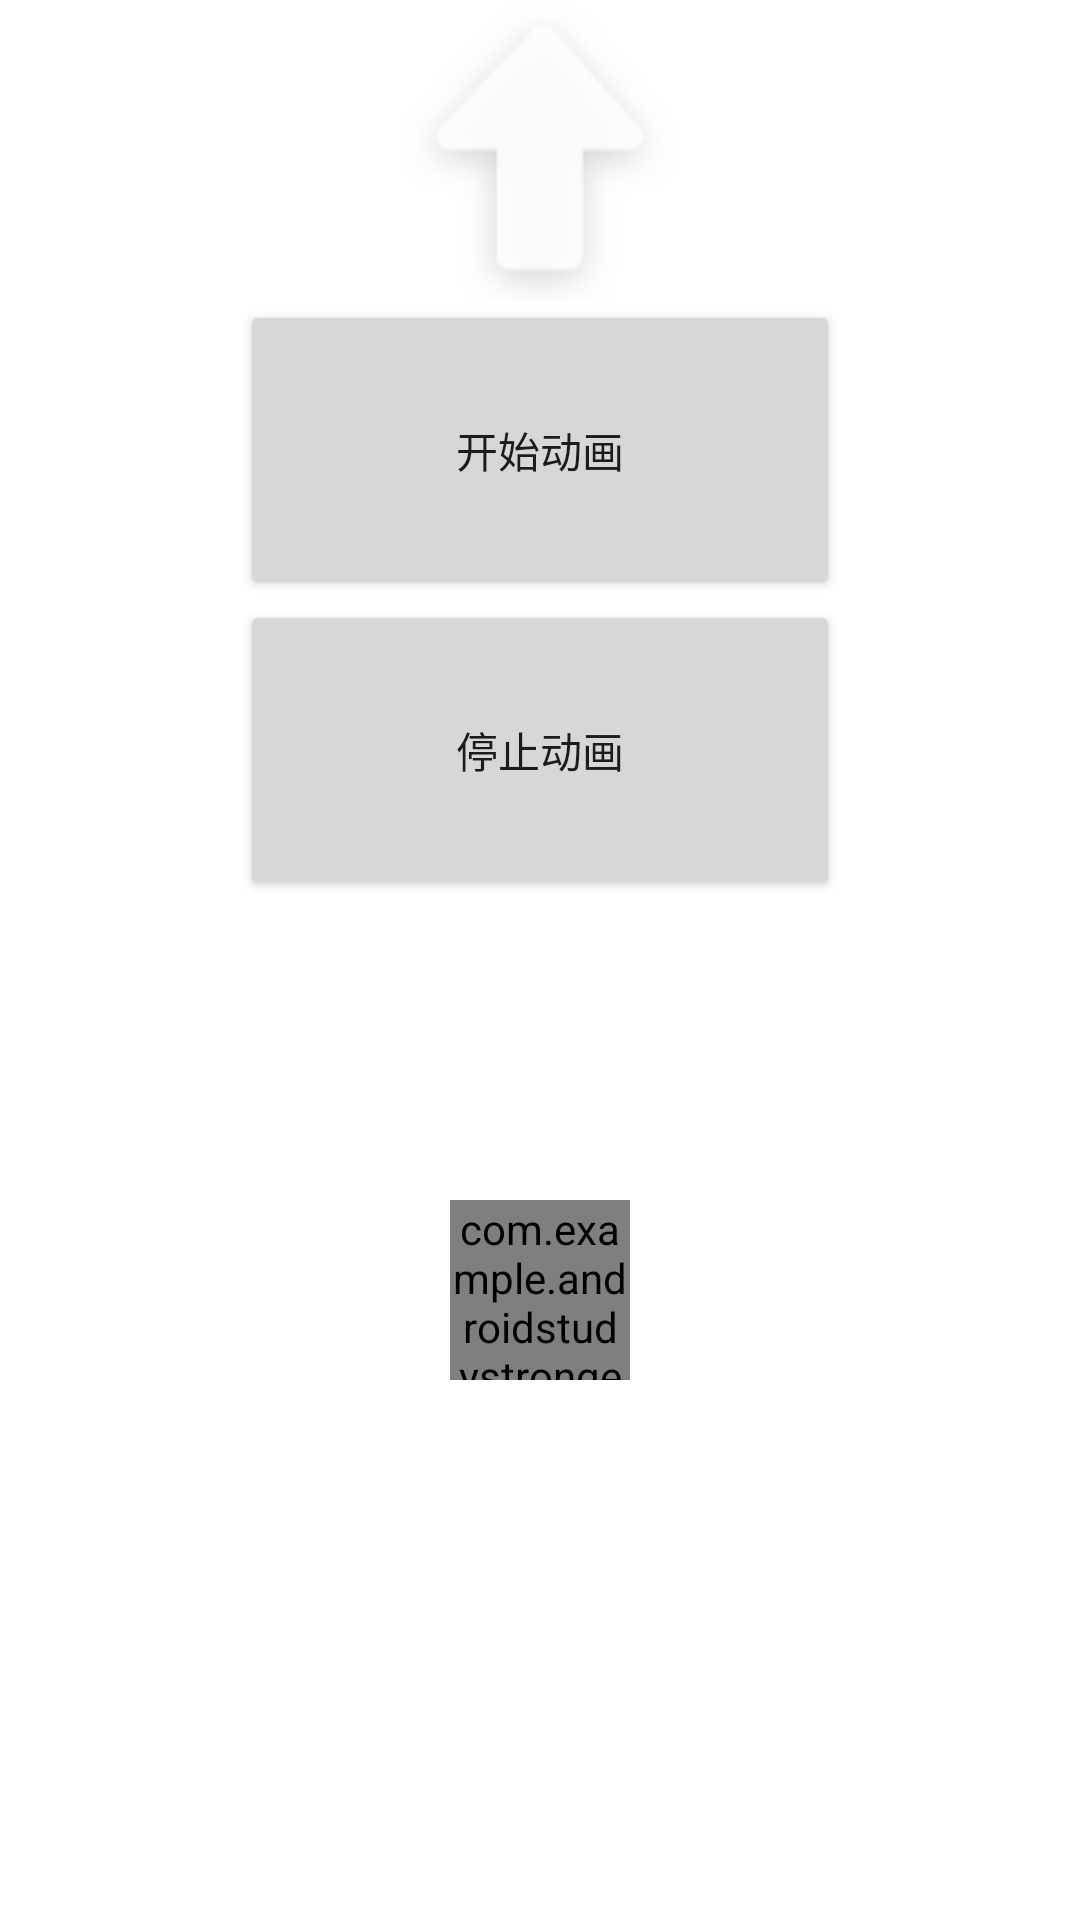

This screen was rendered from an Android layout file. Write that file and the resources it references.
<!-- AndroidManifest.xml: application theme Theme.AndroidStudyStronger -->
<!-- res/layout/activity_custom_view.xml -->
<?xml version="1.0" encoding="utf-8"?>
<LinearLayout xmlns:android="http://schemas.android.com/apk/res/android"
    xmlns:app="http://schemas.android.com/apk/res-auto"
    xmlns:tools="http://schemas.android.com/tools"
    android:layout_width="match_parent"
    android:layout_height="match_parent"
    android:orientation="vertical"
    android:gravity="center_horizontal">


    <ImageView
        android:id="@+id/start_clock_wise"
        android:layout_width="200dp"
        android:layout_height="100dp"
        android:src="@drawable/start"/>


    <Button
        android:id="@+id/start_anim"
        android:layout_width="200dp"
        android:layout_height="100dp"
        android:text="开始动画"/>

    <Button
        android:id="@+id/end_anim"
        android:layout_width="200dp"
        android:layout_height="100dp"
        android:text="停止动画"/>


    <com.example.androidstudystronger.custom.SectorView
        android:id="@+id/sector_view"
        android:layout_width="60dp"
        android:layout_height="60dp"
        android:layout_marginTop="100dp"
        android:layout_gravity="center"
        app:perTimeGap="100"
        app:totalTime="1000"
        app:sectorColor="@color/milk_black"
        />

</LinearLayout>
<!-- resources referenced by this layout -->
<resources>
  <color name="milk_black">#000000</color>
  <!-- drawable start: png bitmap (drawable-xxhdpi, 2597 bytes) -->
  <style name="Theme.AndroidStudyStronger" parent="Theme.MaterialComponents.DayNight.DarkActionBar">
          
          <item name="colorPrimary">@color/purple_500</item>
          <item name="colorPrimaryVariant">@color/purple_700</item>
          <item name="colorOnPrimary">@color/white</item>
          
          <item name="colorSecondary">@color/teal_200</item>
          <item name="colorSecondaryVariant">@color/teal_700</item>
          <item name="colorOnSecondary">@color/black</item>
          
          <item name="android:statusBarColor" tools:targetApi="l">?attr/colorPrimaryVariant</item>
          
      </style>
  <color name="purple_500">#FF6200EE</color>
  <color name="purple_700">#FF3700B3</color>
  <color name="white">#FFFFFFFF</color>
  <color name="teal_200">#FF03DAC5</color>
  <color name="teal_700">#FF018786</color>
  <color name="black">#FF000000</color>
</resources>
